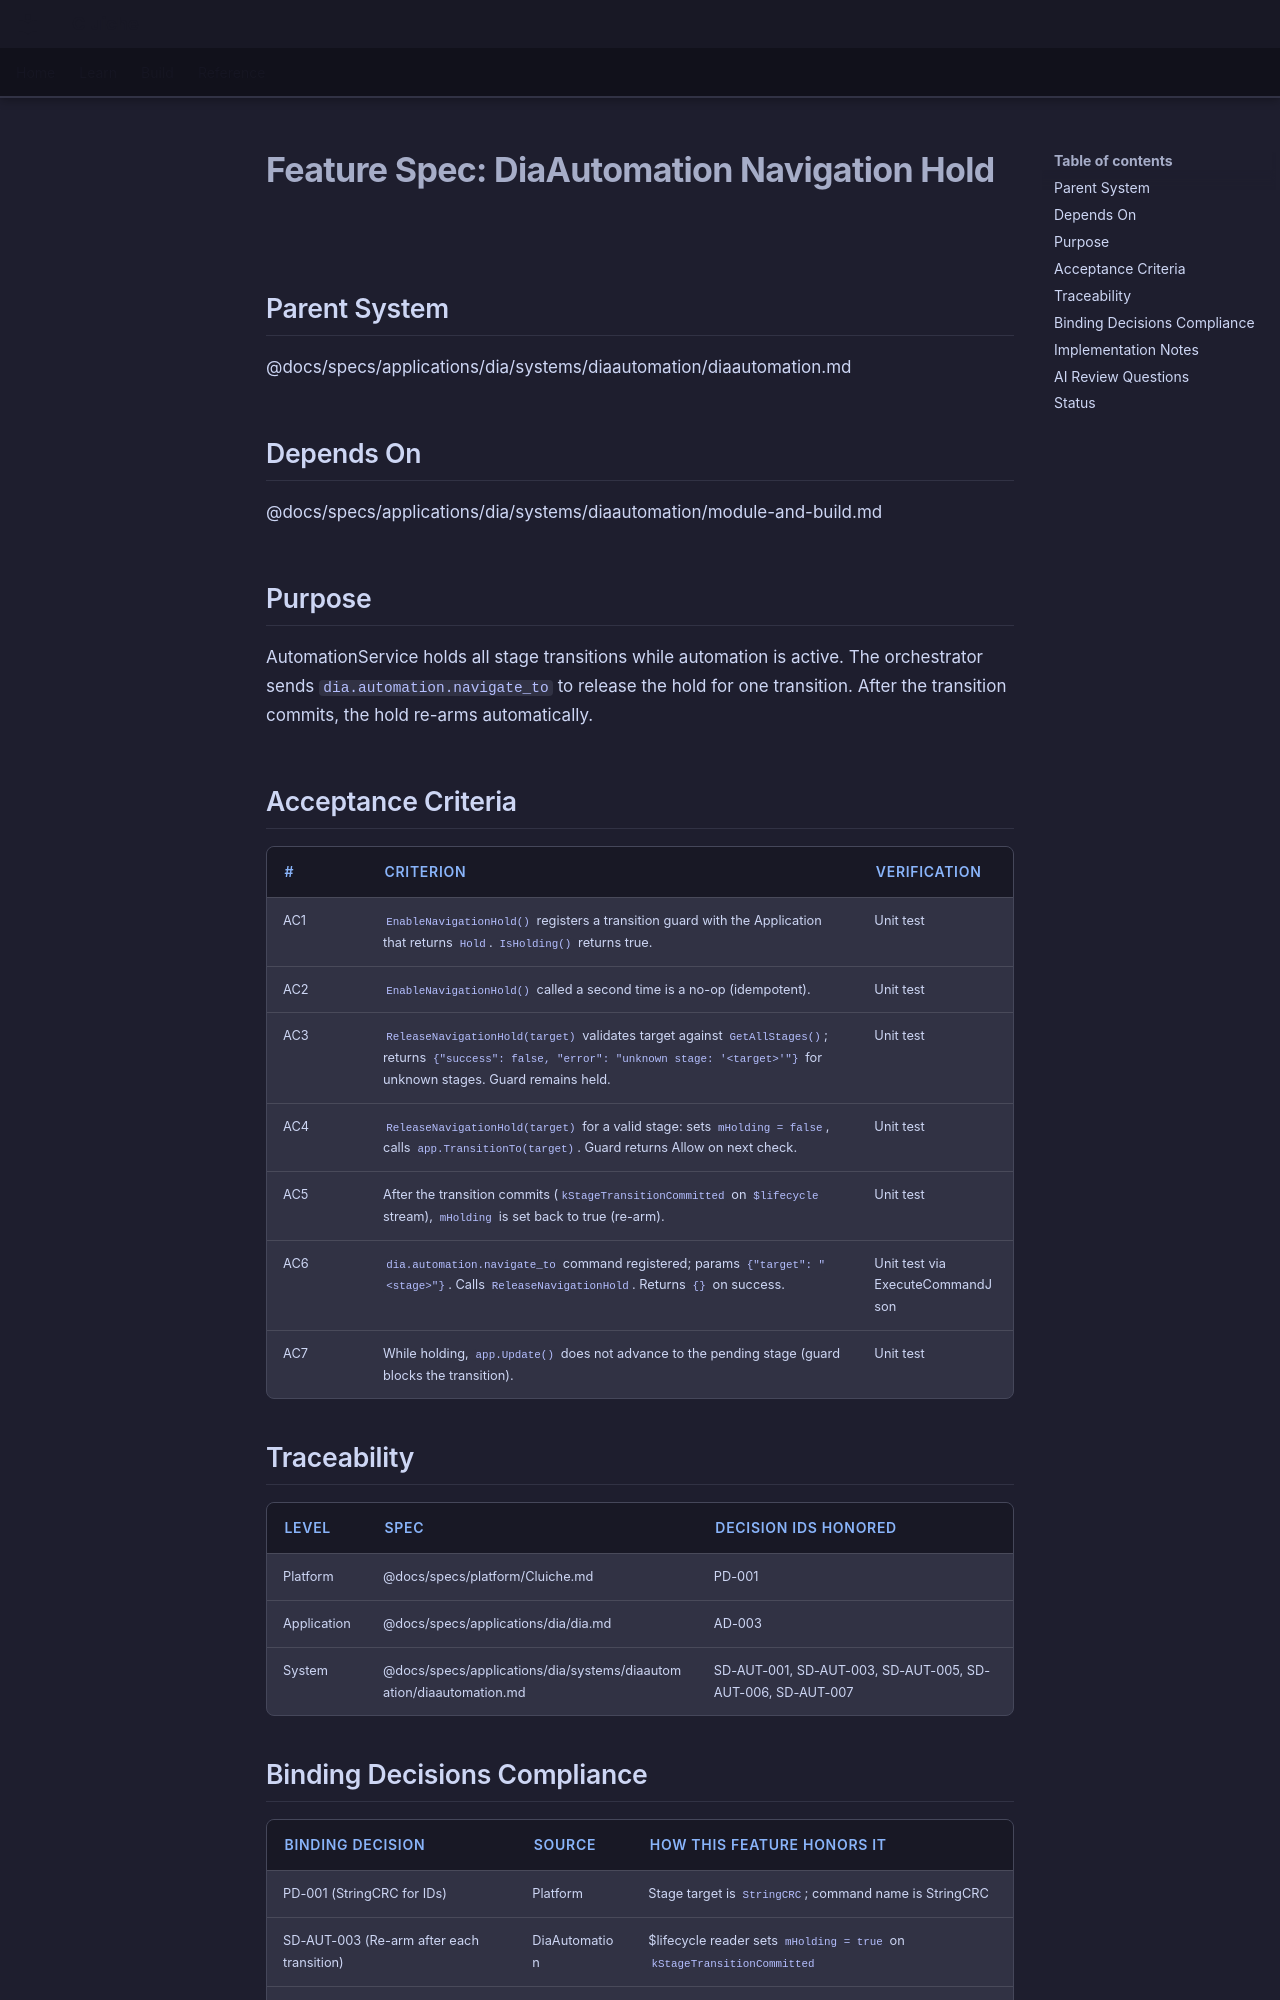

repository: LenihanConor/Cluiche · page: specs/applications/dia/systems/diaautomation/navigation-hold/index.html · generator: mkdocs

# Feature Spec: DiaAutomation Navigation Hold

## Parent System
@docs/specs/applications/dia/systems/diaautomation/diaautomation.md

## Depends On
@docs/specs/applications/dia/systems/diaautomation/module-and-build.md

## Purpose

AutomationService holds all stage transitions while automation is active. The orchestrator sends `dia.automation.navigate_to` to release the hold for one transition. After the transition commits, the hold re-arms automatically.

## Acceptance Criteria

| # | Criterion | Verification |
|---|-----------|--------------|
| AC1 | `EnableNavigationHold()` registers a transition guard with the Application that returns `Hold`. `IsHolding()` returns true. | Unit test |
| AC2 | `EnableNavigationHold()` called a second time is a no-op (idempotent). | Unit test |
| AC3 | `ReleaseNavigationHold(target)` validates target against `GetAllStages()`; returns `{"success": false, "error": "unknown stage: '<target>'"}` for unknown stages. Guard remains held. | Unit test |
| AC4 | `ReleaseNavigationHold(target)` for a valid stage: sets `mHolding = false`, calls `app.TransitionTo(target)`. Guard returns Allow on next check. | Unit test |
| AC5 | After the transition commits (`kStageTransitionCommitted` on `$lifecycle` stream), `mHolding` is set back to true (re-arm). | Unit test |
| AC6 | `dia.automation.navigate_to` command registered; params `{"target": "<stage>"}`. Calls `ReleaseNavigationHold`. Returns `{}` on success. | Unit test via ExecuteCommandJson |
| AC7 | While holding, `app.Update()` does not advance to the pending stage (guard blocks the transition). | Unit test |

## Traceability

| Level | Spec | Decision IDs honored |
|-------|------|---------------------|
| Platform | @docs/specs/platform/Cluiche.md | PD-001 |
| Application | @docs/specs/applications/dia/dia.md | AD-003 |
| System | @docs/specs/applications/dia/systems/diaautomation/diaautomation.md | SD-AUT-001, SD-AUT-003, SD-AUT-005, SD-AUT-006, SD-AUT-007 |
